Run: headless pygame with SDL's dummy video driver; simulated clock (each Clock.tick advances the game by its frame time, no real sleeping); random seed 0; keys injected as events and as key.get_pressed() state; no mouse input.
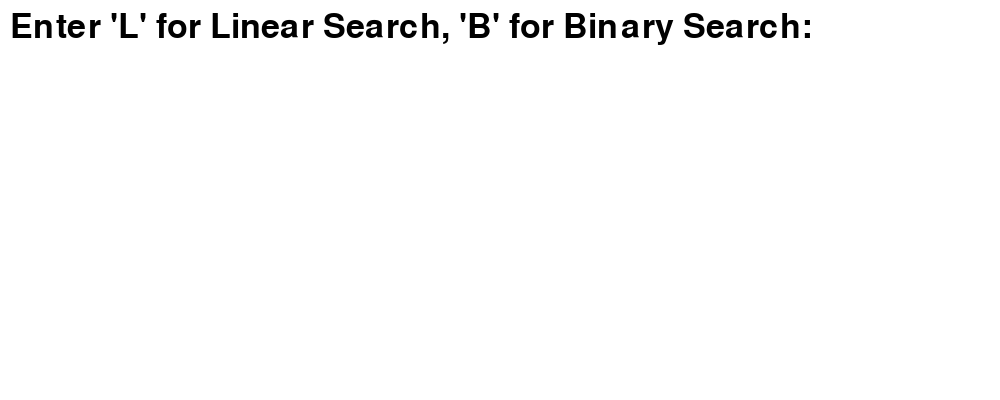
Frame 1 of 1 · flips 1–60 · no input

The pygame program that drew these frames:

import pygame 
import sys
import time

pygame.init()
screen=pygame.display.set_mode((1000,400))
pygame.display.set_caption("Linear Search visualizer")

WHITE=(255,255,255)
BLACK=(0,0,0)
GREEN=(0,255,0)
RED=(255,0,0)
BLUE=(0,0,255)
GRAY=(200,200,200)

font=pygame.font.Font(None,36)
input_font=pygame.font.Font(None,50)

def get_user_input(prompt):
    input_text = ""
    while True:
        screen.fill(WHITE)
        prompt_text = input_font.render(prompt, True, BLACK)
        screen.blit(prompt_text, (10, 10))
        user_text = input_font.render(input_text, True, BLACK)
        screen.blit(user_text, (20, 100))
        pygame.display.flip()

        for event in pygame.event.get():
            if event.type == pygame.QUIT:
                pygame.quit()
                sys.exit()
            if event.type == pygame.KEYDOWN:
                if event.key == pygame.K_RETURN:
                    return input_text
                elif event.key == pygame.K_BACKSPACE:
                    input_text = input_text[:-1]
                else:
                    input_text += event.unicode

def draw_array(array, current=-1, target=-1, message=""):
    screen.fill(WHITE)
    block_width = 800 // len(array)
    for i, value in enumerate(array):
        x = i * block_width + 20
        y = 400 // 2 - 50

        color = GREEN if i == target else (RED if i == current else BLUE)
        pygame.draw.rect(screen, color, (x, y, block_width - 20, 50))

        text = font.render(str(value), True, BLACK)
        text_rect = text.get_rect(center=(x + (block_width - 20) // 2, y + 25))
        screen.blit(text, text_rect)

        if i == current:
            pygame.draw.polygon(screen, GRAY, [
                (x + (block_width - 20) // 2 - 10, y - 10),
                (x + (block_width - 20) // 2 + 10, y - 10),
                (x + (block_width - 20) // 2, y - 30)
            ])

    if message:
        msg_text = font.render(message, True, BLACK)
        screen.blit(msg_text, (800 // 2 - msg_text.get_width() // 2, 400 - 100))
    pygame.display.flip()

def draw_array1(array, low=-1, mid=-1, high=-1, message=""):
    screen.fill(WHITE)
    block_width = 800 // len(array)
    for i, value in enumerate(array):
        x = i * block_width + 20
        y = 400 // 2 - 50

        # Highlight low, mid, and high
        if i == mid:
            color = GREEN
        elif i == low:
            color = RED
        elif i == high:
            color = BLUE
        else:
            color = GRAY
        pygame.draw.rect(screen, color, (x, y, block_width - 20, 50))

        # Draw the value
        text = font.render(str(value), True, BLACK)
        text_rect = text.get_rect(center=(x + (block_width - 20) // 2, y + 25))
        screen.blit(text, text_rect)

    # Display the message
    if message:
        msg_text = font.render(message, True, BLACK)
        screen.blit(msg_text, (800 // 2 - msg_text.get_width() // 2, 400 - 100))
    pygame.display.flip()

def linear_search(arr,target):
    for i in range(len(arr)):
        draw_array(arr,current=i,message=f"checking index {i}")
        time.sleep(2)
        if arr[i]==target:
            draw_array(arr,current=i,target=i,message=f"Found at index {i}")
            return i
    draw_array(arr,message="element not found")
    return -1      

def binary_search(arr,target):
    l=0
    h=len(arr)-1

    while(l<=h):
        m=(l+h)//2
        draw_array1(array=arr,low=l,mid=m,high=h,message=f"checking at index {m}")
        time.sleep(1)
        if arr[m]==target:
            draw_array1(array=arr,low=l,mid=m,high=h,message=f"Found at index {m}")
            return m
        elif arr[m]<target:
            l=m+1
        else:
            h=m-1
    draw_array(f"Elememnt not found")
    return -1


def main():
    search_type = get_user_input("Enter 'L' for Linear Search, 'B' for Binary Search:")
    if search_type.lower()=='l':
        arr=get_user_input("Enter the array with values seprated by comma:")
        arr=list(map(int,arr.split(',')))
        target=get_user_input("Enter the target element:")
        try:
           target=int(target)
        except ValueError:
            return
        
        linear_search(arr,target)
    
    if search_type.lower()=='b':
        arr=get_user_input("Enter the array element in the sorted manner(sepreated by comma):")
        arr=list(map(int,arr.split(',')))
        target=get_user_input("Enter the target element:")
        try:
           target=int(target)
        except ValueError:
            return
        binary_search(arr,target)

    pygame.time.wait(3000)
    pygame.quit

if __name__=="__main__":
    main()
